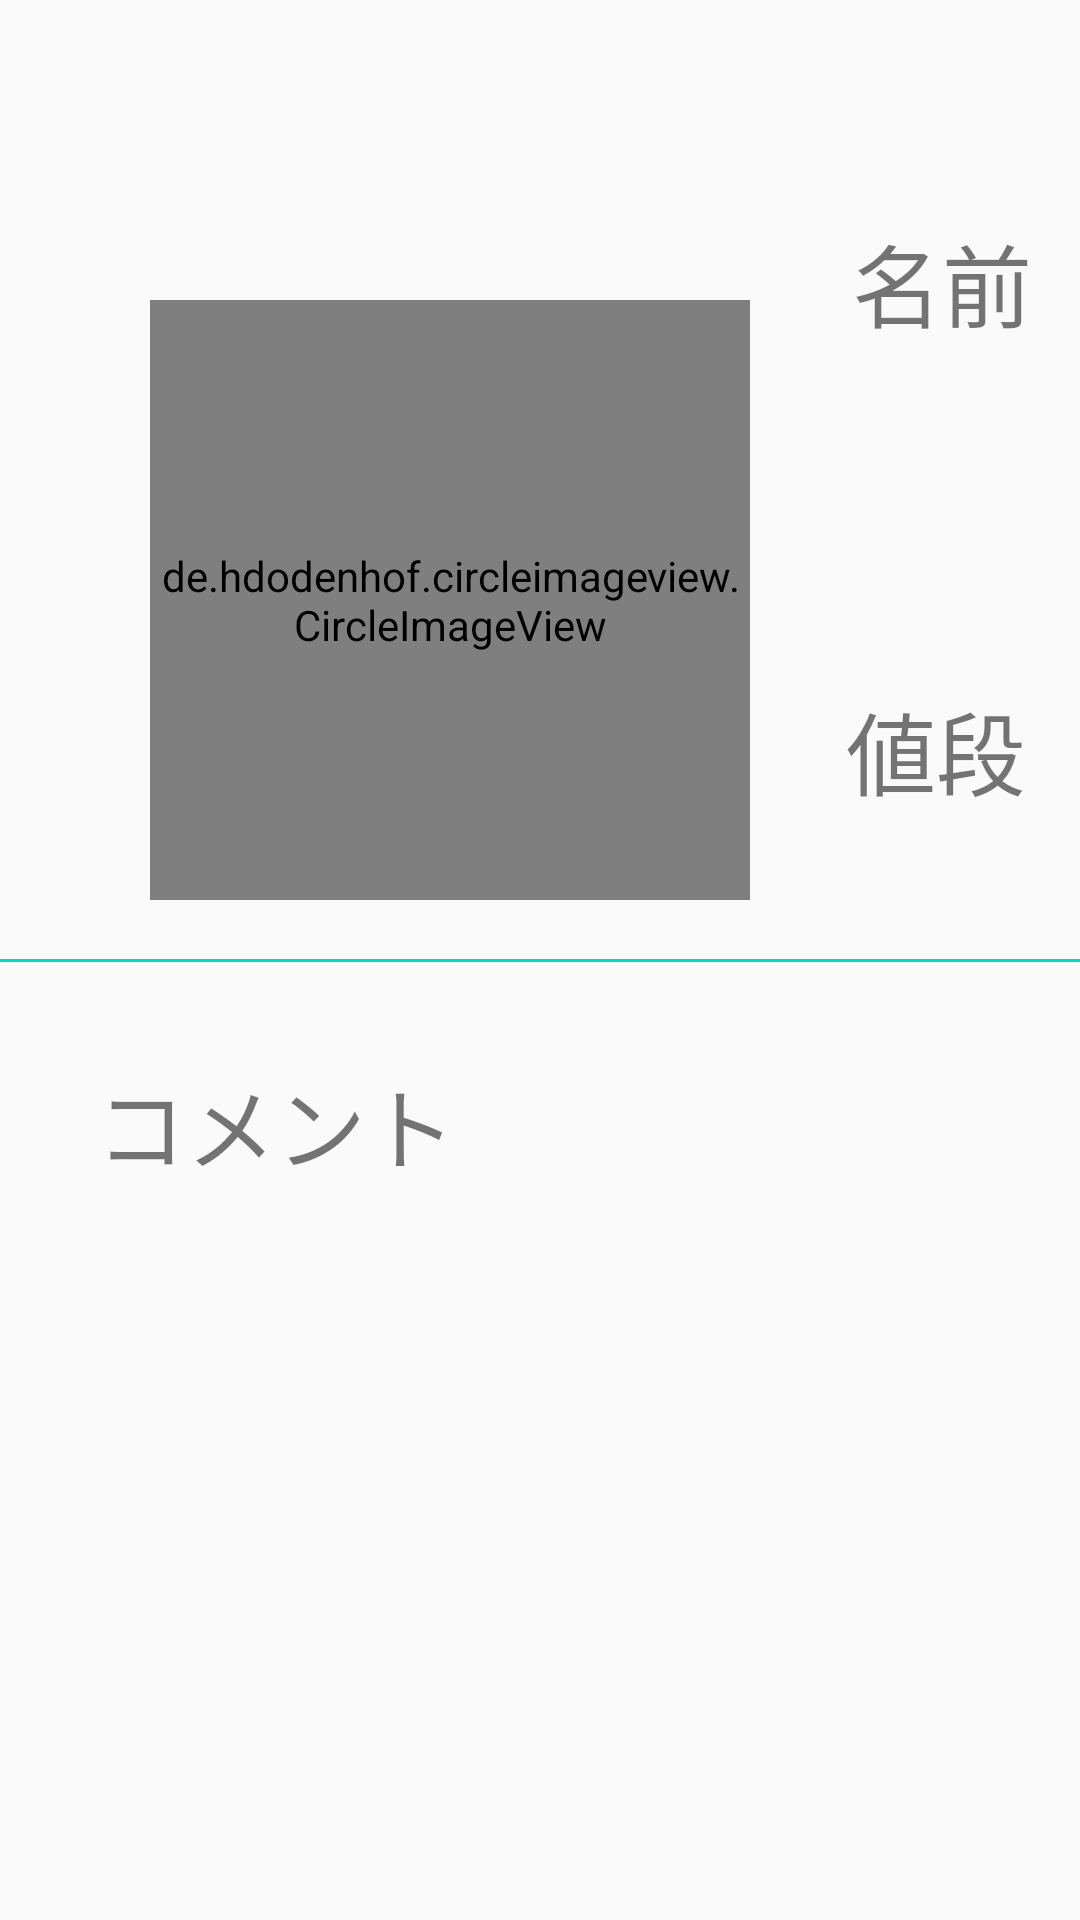

Write the Android layout XML for this screen, with the resource values it uses.
<!-- AndroidManifest.xml: application theme AppTheme -->
<!-- res/layout/activity_product_details.xml -->
<?xml version="1.0" encoding="utf-8"?>
<androidx.constraintlayout.widget.ConstraintLayout xmlns:android="http://schemas.android.com/apk/res/android"
    xmlns:app="http://schemas.android.com/apk/res-auto"
    xmlns:tools="http://schemas.android.com/tools"
    android:layout_width="match_parent"
    android:layout_height="match_parent"
    tools:context=".trades.ProductDetailsActivity">

    <de.hdodenhof.circleimageview.CircleImageView
        android:id="@+id/productphoto_details_imageview"
        android:layout_width="200dp"
        android:layout_height="200dp"
        android:layout_marginStart="50dp"
        android:layout_marginTop="100dp"
        app:layout_constraintStart_toStartOf="parent"
        app:layout_constraintTop_toTopOf="parent"
        app:srcCompat="@android:drawable/btn_star" />

    <TextView
        android:id="@+id/productname_details_textview"
        android:layout_width="wrap_content"
        android:layout_height="wrap_content"
        android:layout_marginStart="127dp"
        android:layout_marginTop="32dp"
        android:text="TextView"
        android:textSize="36sp"
        app:layout_constraintStart_toEndOf="@+id/productphoto_details_imageview"
        app:layout_constraintTop_toBottomOf="@+id/textView16" />

    <View
        android:layout_width="wrap_content"
        android:layout_height="1dp"
        android:id="@+id/line_horizontal_center"
        app:layout_constraintTop_toTopOf="parent"
        app:layout_constraintBottom_toBottomOf="parent"
        app:layout_constraintStart_toStartOf="parent"
        app:layout_constraintEnd_toEndOf="parent"
        android:visibility="visible"
        android:background="@color/colorAccent"/>

    <TextView
        android:id="@+id/productprice_details_textview"
        android:layout_width="wrap_content"
        android:layout_height="wrap_content"
        android:layout_marginTop="52dp"
        android:layout_marginEnd="32dp"
        android:text="TextView"
        android:textSize="36sp"
        app:layout_constraintEnd_toEndOf="parent"
        app:layout_constraintHorizontal_bias="0.126"
        app:layout_constraintStart_toEndOf="@+id/textView15"
        app:layout_constraintTop_toBottomOf="@+id/textView15" />

    <TextView
        android:id="@+id/textView15"
        android:layout_width="wrap_content"
        android:layout_height="wrap_content"
        android:layout_marginStart="32dp"
        android:layout_marginTop="32dp"
        android:text="値段"
        android:textSize="30sp"
        app:layout_constraintStart_toEndOf="@+id/productphoto_details_imageview"
        app:layout_constraintTop_toBottomOf="@+id/productname_details_textview" />

    <TextView
        android:id="@+id/textView16"
        android:layout_width="wrap_content"
        android:layout_height="wrap_content"
        android:layout_marginStart="284dp"
        android:layout_marginTop="72dp"
        android:text="名前"
        android:textSize="30sp"
        app:layout_constraintStart_toStartOf="parent"
        app:layout_constraintTop_toTopOf="parent" />

    <TextView
        android:id="@+id/textView17"
        android:layout_width="wrap_content"
        android:layout_height="wrap_content"
        android:layout_marginStart="32dp"
        android:layout_marginTop="32dp"
        android:text="コメント"
        android:textSize="30sp"
        app:layout_constraintStart_toStartOf="parent"
        app:layout_constraintTop_toBottomOf="@+id/line_horizontal_center" />

    <TextView
        android:id="@+id/productcomment_details_textview"
        android:layout_width="700dp"
        android:layout_height="400dp"
        android:layout_marginTop="24dp"
        android:text="TextView"
        android:textSize="30sp"
        app:layout_constraintEnd_toEndOf="parent"
        app:layout_constraintStart_toStartOf="parent"
        app:layout_constraintTop_toBottomOf="@+id/textView17" />
</androidx.constraintlayout.widget.ConstraintLayout>
<!-- resources referenced by this layout -->
<resources>
  <style name="AppTheme" parent="Theme.AppCompat.Light.DarkActionBar">
  
          
          <item name="colorPrimary">@color/colorPrimary</item>
          <item name="colorPrimaryDark">@color/colorPrimaryDark</item>
          <item name="colorAccent">@color/colorAccent</item>
      </style>
  <!-- not gathered from this repository: default colours our renderer supplied (Android Studio template values) -->
  <color name="colorPrimary">#FF6200EE</color>
  <color name="colorPrimaryDark">#FF3700B3</color>
  <color name="colorAccent">#FF03DAC5</color>
</resources>
